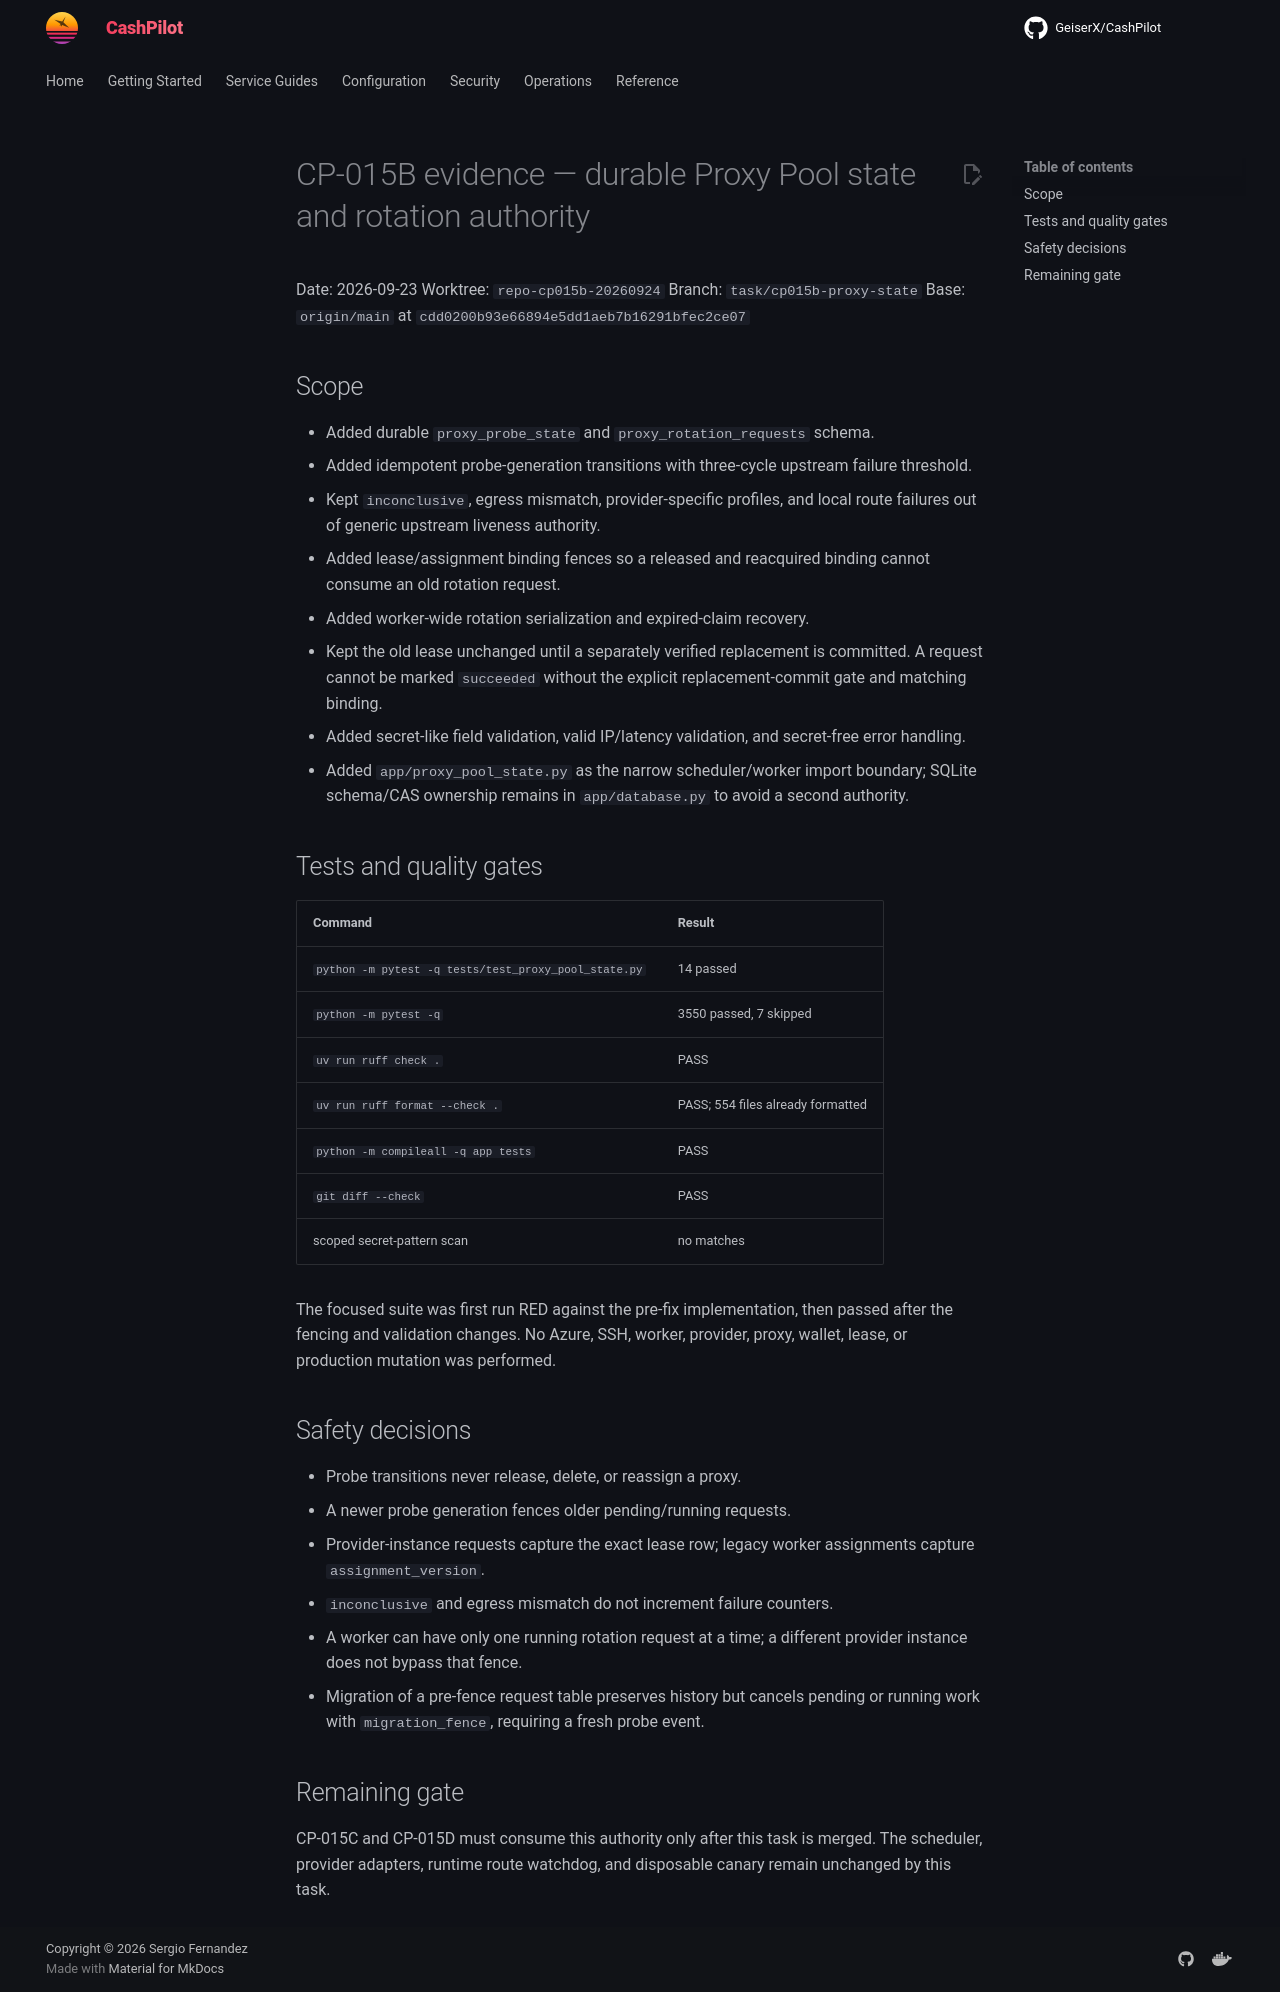

repository: assetforgeai-tech/CashPilot · page: evidence/CP-015B-2026-09-23/index.html · generator: mkdocs

# CP-015B evidence — durable Proxy Pool state and rotation authority

Date: 2026-09-23
Worktree: `repo-cp015b-20260924`
Branch: `task/cp015b-proxy-state`
Base: `origin/main` at `cdd0200b93e66894e5dd1aeb7b16291bfec2ce07`

## Scope

- Added durable `proxy_probe_state` and `proxy_rotation_requests` schema.
- Added idempotent probe-generation transitions with three-cycle upstream
  failure threshold.
- Kept `inconclusive`, egress mismatch, provider-specific profiles, and local
  route failures out of generic upstream liveness authority.
- Added lease/assignment binding fences so a released and reacquired binding
  cannot consume an old rotation request.
- Added worker-wide rotation serialization and expired-claim recovery.
- Kept the old lease unchanged until a separately verified replacement is
  committed. A request cannot be marked `succeeded` without the explicit
  replacement-commit gate and matching binding.
- Added secret-like field validation, valid IP/latency validation, and
  secret-free error handling.
- Added `app/proxy_pool_state.py` as the narrow scheduler/worker import boundary;
  SQLite schema/CAS ownership remains in `app/database.py` to avoid a second
  authority.

## Tests and quality gates

| Command | Result |
|---|---|
| `python -m pytest -q tests/test_proxy_pool_state.py` | 14 passed |
| `python -m pytest -q` | 3550 passed, 7 skipped |
| `uv run ruff check .` | PASS |
| `uv run ruff format --check .` | PASS; 554 files already formatted |
| `python -m compileall -q app tests` | PASS |
| `git diff --check` | PASS |
| scoped secret-pattern scan | no matches |

The focused suite was first run RED against the pre-fix implementation, then
passed after the fencing and validation changes. No Azure, SSH, worker, provider,
proxy, wallet, lease, or production mutation was performed.

## Safety decisions

- Probe transitions never release, delete, or reassign a proxy.
- A newer probe generation fences older pending/running requests.
- Provider-instance requests capture the exact lease row; legacy worker
  assignments capture `assignment_version`.
- `inconclusive` and egress mismatch do not increment failure counters.
- A worker can have only one running rotation request at a time; a different
  provider instance does not bypass that fence.
- Migration of a pre-fence request table preserves history but cancels pending
  or running work with `migration_fence`, requiring a fresh probe event.

## Remaining gate

CP-015C and CP-015D must consume this authority only after this task is merged.
The scheduler, provider adapters, runtime route watchdog, and disposable canary
remain unchanged by this task.
